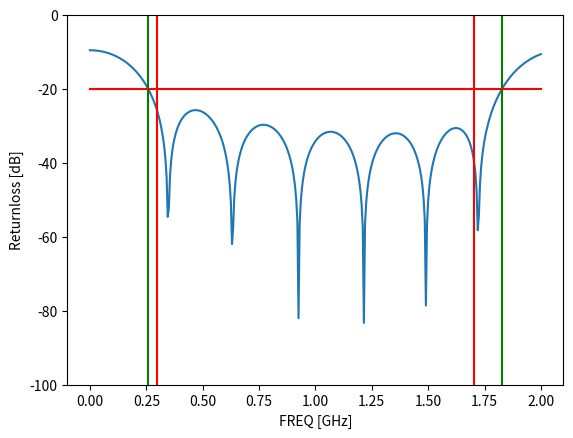

Write the Python code that produced this figure.
## ~~~~~~ 共用ライブラリ部分　ここから ~~~~~~
## ここは編集しないで各参加者のプログラムに貼り込んでください。

# 使用するライブラリ群のインポート
import matplotlib.pyplot as plt
import numpy as np
from scipy.special.orthogonal import chebyt
from scipy.optimize import bisect

NOF = 100001 # 基準帯域を計算する際に用いる計算点数

def db(x): # 真値からデシベルを計算する
  return 10 * np.log10(np.abs(x))

def inv_db(x): # デシベルから真値を計算する
    return 10**(x/10)

def calc_abcd_idealline(w,beta0l,freq): # 理想伝送線路のABCD行列
  m = np.zeros((len(freq),2,2),dtype=complex)
  betal = beta0l*freq
  m[:,0,0] = np.cos(betal)
  m[:,0,1] = 1j*w*np.sin(betal)
  m[:,1,0] = 1j/w*np.sin(betal)
  m[:,1,1] = np.cos(betal)
  return m

def calc_abcd_pary(y): # シャントアドミタンスのABCD行列
  m = np.zeros((2,2),dtype=complex)
  m[0,0] = 1.
  m[0,1] = 0.
  m[1,0] = y
  m[1,1] = 1.
  return m

def calc_gamma_wi(w,beta0l,r,freq): # 反射係数の計算
  abcd = calc_abcd_idealline(w[0],beta0l[0],freq) # 伝送線路のABCD行列の準備
  for wi,beta0li in zip(w[1:],beta0l[1:]): # 伝送線路部分の行列積の計算
    abcd = np.matmul(abcd,calc_abcd_idealline(wi,beta0li,freq))
  abcd = np.matmul(abcd,calc_abcd_pary(1./r)) # 終端抵抗部分の行列積の計算
  zin = abcd[:,0,0] / abcd[:,1,0] # ABCD行列から入力インピーダンスの計算
  return (zin - 1.) / (zin + 1.) # 入力インピーダンスから反射係数の計算

def calc_reference_bw(gamma_in_db,n,r): # 基準帯域 RBW の計算
    gamma = 10**(gamma_in_db/20.)
    rhs = 4*r/(r-1)**2*gamma**2/(1-gamma**2)
    tn = chebyt(n)
    tm = bisect(lambda x: tn(x)**2-1/rhs,1,10)**(-1)
    tm = np.arccos(tm)
    bw = np.pi / tm - 1
    return bw

def get_index_flfh(gamma_max_in_db,impedance_ratio,w,beta0l): # 下限・上限周波数の計算点番号の取得（内部利用）
    freq = np.linspace(0,2,NOF)
    gamma_in_db = 2*db(calc_gamma_wi(w,beta0l,impedance_ratio,freq))
    th = gamma_in_db > gamma_max_in_db
    th = np.where(th[1:] ^ th[:-1] == True)
    if len(th[0]) > 2:
        th = None
    else:
        th = th[0][0], th[0][1]+1
    return th

def calc_flfh(gamma_max_in_db,impedance_ratio,w,beta0l): # 下限・上限周波数の算出
    freq = np.linspace(0,2,NOF)
    index = get_index_flfh(gamma_max_in_db,impedance_ratio,w,beta0l)
    if index:
        flfh = freq[index[0]], freq[index[1]]
    else:
        flfh = None
    return flfh

def bw2flfh(bw): # バンド幅からの下限・上限周波数の算出
    fl = 2/(1+bw)
    fh = fl*bw
    return fl, fh

def is_satisfied_spec(gamma_max_in_db,impedance_ratio,w,beta0l,bandwidth,n_max):
    if len(w) > n_max:
        return False
    fl, fh = bw2flfh(bandwidth)
    freq = np.linspace(fl,fh,NOF)
    gamma_in_db = 2*db(calc_gamma_wi(w,beta0l,impedance_ratio,freq))
    if (gamma_in_db > gamma_max_in_db).sum():
        return False
    else:
        return True
    
def calc_score_core(gamma_max_in_db,impedance_ratio,w,beta0l): # スコア計算本体（内部利用）
    freq = np.linspace(0,2,NOF)
    gamma_in_db = 2*db(calc_gamma_wi(w,beta0l,impedance_ratio,freq))
    index = get_index_flfh(gamma_max_in_db,impedance_ratio,w,beta0l)
    if index:
        n = len(w)
        bw = freq[index[1]] / freq[index[0]]
        rbw = calc_reference_bw(gamma_max_in_db,n,impedance_ratio)
        score = bw / rbw * 100
    else:
        score = 0
    return score

def calc_score(gamma_max_in_db,impedance_ratio,w,beta0l,bandwidth,n_max): # スコア計算（これを呼んでください）
    if not is_satisfied_spec(gamma_max_in_db,impedance_ratio,w,beta0l,bandwidth,n_max):
        return 0
    return calc_score_core(gamma_max_in_db,impedance_ratio,w,beta0l)
  
  
## ~~~~~~ 共用ライブラリ部分　ここまで ~~~~~~
  
## ユーザープログラム部分。自由に改変していただいて構いません。

# 最適化関数 scipy.optimizi.fmin のインポート
from scipy.optimize import fmin

# 設計仕様
R = 2. # インピーダンス変成比 RL/Z0
N_MAX = 6 # 用いる伝送線路の最大段数
GAMMA_MAX = -20 # 帯域内許容反射損失 [dB] 以下
BW_MIN = 5.7 # 最小整合帯域幅 FH/FL

# 最適化パラメータ
FL = 0.2 # 帯域の下限周波数
FREQ_OPT = np.linspace(FL,2-FL,401) # 最適化範囲内の正規化周波数リスト F/F0（401点）
N = 6 # 伝送線路の段数
w = 1 + np.random.rand(N)*(R - 1) # 各段の正規化特性インピーダンス（初期値）
beta0l = np.array([np.pi/2,]*N) # 各段の電気長 [ラジアン]（初期値）

## 最適化処理部分
def error(param,r,freq): # 誤差関数
    n = len(param) // 2
    w, beta0l = param[:n], param[n:]
    gamma = calc_gamma_wi(w,beta0l,r,freq)
    return np.sum(np.real(gamma * gamma.conj()))
# numpy.fmin 関数を用いて最適化する。結果は param に入る。
param = fmin(error,np.array([w,beta0l]).flatten(),args=(R,FREQ_OPT),disp=True)
w = param[:N] # param の前半 N 個の要素は正規化特性インピーダンスに相当する
beta0l = param[N:] # param の後半 N 個の要素は電気長に相当する

## 結果出力部分
flfh = calc_flfh(GAMMA_MAX,R,w,beta0l)
print('Wi : ', w)
print('Beta0l : ', beta0l)
print('FL, FH : ', flfh)
if flfh:
    print('BW : ', flfh[1] / flfh[0])
print('Reference BW : ', calc_reference_bw(GAMMA_MAX,N,R))
print('This design is satisfied the spec : ', is_satisfied_spec(GAMMA_MAX,R,w,beta0l,BW_MIN,N_MAX))
print('Score : ', calc_score(GAMMA_MAX,R,w,beta0l,BW_MIN,N_MAX))

FREQ = np.linspace(0,2,401) # グラフ表示する正規化周波数のリスト F/F0
plt.plot(FREQ,2*db(calc_gamma_wi(w,beta0l,R,FREQ)))
plt.plot([flfh[0],flfh[0]],[-100,0],'-g')
plt.plot([flfh[1],flfh[1]],[-100,0],'-g')

fl,fh = bw2flfh(BW_MIN)
plt.plot([0,2],[GAMMA_MAX,GAMMA_MAX],'-r')
plt.plot([fl,fl],[-100,0],'-r')
plt.plot([fh,fh],[-100,0],'-r')

plt.ylim(-100,0)
plt.xlabel('FREQ [GHz]')
tmp = plt.ylabel('Returnloss [dB]')